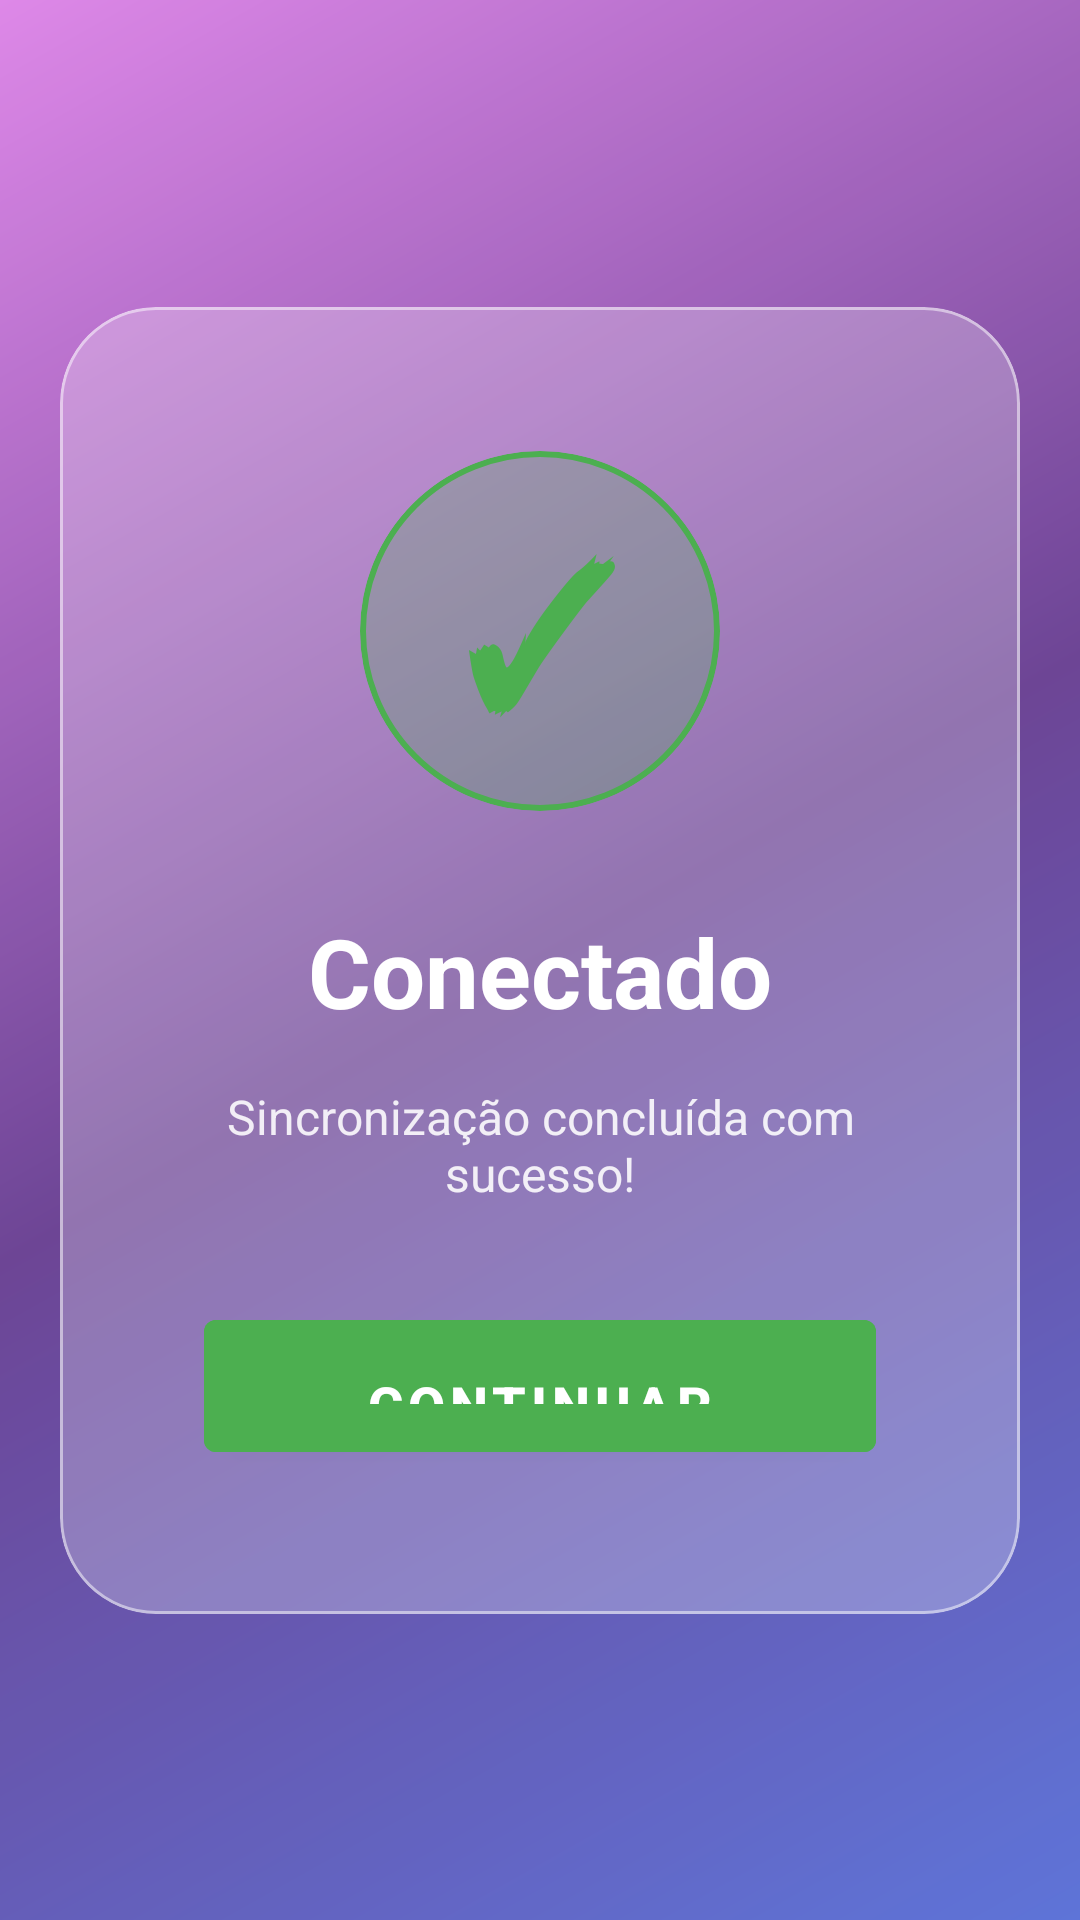

This screen was rendered from an Android layout file. Write that file and the resources it references.
<!-- AndroidManifest.xml: application theme Theme.MRITServer -->
<!-- res/layout/activity_success.xml -->
<?xml version="1.0" encoding="utf-8"?>
<androidx.constraintlayout.widget.ConstraintLayout xmlns:android="http://schemas.android.com/apk/res/android"
    xmlns:app="http://schemas.android.com/apk/res-auto"
    xmlns:tools="http://schemas.android.com/tools"
    android:layout_width="match_parent"
    android:layout_height="match_parent"
    android:background="@drawable/bg_gradient"
    tools:context=".ui.SuccessActivity">

    
    <View
        android:layout_width="match_parent"
        android:layout_height="match_parent"
        android:background="#40000000"
        android:alpha="0.3" />

    
    <com.google.android.material.card.MaterialCardView
        android:layout_width="320dp"
        android:layout_height="wrap_content"
        android:layout_margin="32dp"
        app:cardCornerRadius="32dp"
        app:cardElevation="0dp"
        app:cardBackgroundColor="#40FFFFFF"
        app:strokeWidth="1dp"
        app:strokeColor="#80FFFFFF"
        app:layout_constraintTop_toTopOf="parent"
        app:layout_constraintBottom_toBottomOf="parent"
        app:layout_constraintStart_toStartOf="parent"
        app:layout_constraintEnd_toEndOf="parent">

        <LinearLayout
            android:layout_width="match_parent"
            android:layout_height="wrap_content"
            android:orientation="vertical"
            android:gravity="center"
            android:padding="48dp">

            
            <com.google.android.material.card.MaterialCardView
                android:layout_width="120dp"
                android:layout_height="120dp"
                android:layout_marginBottom="32dp"
                app:cardCornerRadius="60dp"
                app:cardElevation="0dp"
                app:cardBackgroundColor="#404CAF50"
                app:strokeWidth="2dp"
                app:strokeColor="#4CAF50">

                <LinearLayout
                    android:layout_width="match_parent"
                    android:layout_height="match_parent"
                    android:gravity="center"
                    android:orientation="vertical">

                    <TextView
                        android:layout_width="wrap_content"
                        android:layout_height="wrap_content"
                        android:text="✓"
                        android:textSize="64sp"
                        android:textColor="#4CAF50"
                        android:textStyle="bold" />
                </LinearLayout>
            </com.google.android.material.card.MaterialCardView>

            
            <TextView
                android:layout_width="wrap_content"
                android:layout_height="wrap_content"
                android:text="Conectado"
                android:textSize="32sp"
                android:textStyle="bold"
                android:textColor="@android:color/white"
                android:layout_marginBottom="16dp" />

            <TextView
                android:layout_width="wrap_content"
                android:layout_height="wrap_content"
                android:text="Sincronização concluída com sucesso!"
                android:textSize="16sp"
                android:textColor="#E0FFFFFF"
                android:gravity="center"
                android:layout_marginBottom="32dp" />

            
            <com.google.android.material.button.MaterialButton
                android:id="@+id/continueButton"
                android:layout_width="match_parent"
                android:layout_height="56dp"
                android:text="Continuar"
                android:textSize="18sp"
                android:textStyle="bold"
                android:backgroundTint="#4CAF50"
                android:paddingTop="16dp"
                android:paddingBottom="16dp"
                style="@style/Widget.MaterialComponents.Button" />
        </LinearLayout>
    </com.google.android.material.card.MaterialCardView>

</androidx.constraintlayout.widget.ConstraintLayout>
<!-- resources referenced by this layout -->
<resources>
  <!-- drawable bg_gradient (drawable) -->
  <?xml version="1.0" encoding="utf-8"?>
  <shape xmlns:android="http://schemas.android.com/apk/res/android">
      <gradient
          android:type="linear"
          android:angle="135"
          android:startColor="#667eea"
          android:centerColor="#764ba2"
          android:endColor="#f093fb" />
  </shape>
  <style name="Theme.MRITServer" parent="Theme.MaterialComponents.DayNight.NoActionBar">
          <item name="colorPrimary">@color/purple_500</item>
          <item name="colorPrimaryVariant">@color/purple_700</item>
          <item name="colorOnPrimary">@color/white</item>
          <item name="colorSecondary">@color/teal_200</item>
          <item name="colorSecondaryVariant">@color/teal_700</item>
          <item name="colorOnSecondary">@color/black</item>
          <item name="android:statusBarColor">?attr/colorPrimaryVariant</item>
          
          
          <item name="textInputStyle">@style/Widget.MaterialComponents.TextInputLayout.OutlinedBox</item>
          <item name="textAppearanceBody1">@style/TextAppearance.MaterialComponents.Body1</item>
          <item name="textAppearanceBody2">@style/TextAppearance.MaterialComponents.Body2</item>
          <item name="textAppearanceButton">@style/TextAppearance.MaterialComponents.Button</item>
          <item name="textAppearanceCaption">@style/TextAppearance.MaterialComponents.Caption</item>
          <item name="textAppearanceHeadline1">@style/TextAppearance.MaterialComponents.Headline1</item>
          <item name="textAppearanceHeadline2">@style/TextAppearance.MaterialComponents.Headline2</item>
          <item name="textAppearanceHeadline3">@style/TextAppearance.MaterialComponents.Headline3</item>
          <item name="textAppearanceHeadline4">@style/TextAppearance.MaterialComponents.Headline4</item>
          <item name="textAppearanceHeadline5">@style/TextAppearance.MaterialComponents.Headline5</item>
          <item name="textAppearanceHeadline6">@style/TextAppearance.MaterialComponents.Headline6</item>
          <item name="textAppearanceOverline">@style/TextAppearance.MaterialComponents.Overline</item>
          <item name="textAppearanceSubtitle1">@style/TextAppearance.MaterialComponents.Subtitle1</item>
          <item name="textAppearanceSubtitle2">@style/TextAppearance.MaterialComponents.Subtitle2</item>
      </style>
  <!-- not gathered from this repository: default colours our renderer supplied (Android Studio template values) -->
  <color name="purple_500">#FF6200EE</color>
  <color name="purple_700">#FF3700B3</color>
  <color name="teal_200">#FF03DAC5</color>
  <color name="teal_700">#FF018786</color>
  <color name="black">#FF000000</color>
  <color name="white">#FFFFFFFF</color>
</resources>
